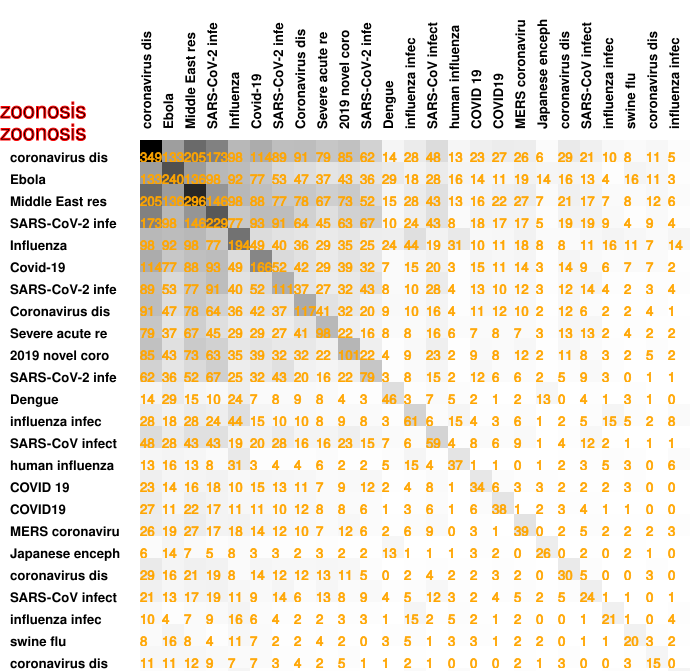

The data file committed next to this chart (first rows):
349, 133, 205, 173, 98, 114, 89, 91, 79, 85, 62, 14, 28, 48, 13, 23, 27, 26, 6, 29, 21, 10, 8, 11
133, 240, 136, 98, 92, 77, 53, 47, 37, 43, 36, 29, 18, 28, 16, 14, 11, 19, 14, 16, 13, 4, 16, 11
205, 136, 296, 146, 98, 88, 77, 78, 67, 73, 52, 15, 28, 43, 13, 16, 22, 27, 7, 21, 17, 7, 8, 12
173, 98, 146, 229, 77, 93, 91, 64, 45, 63, 67, 10, 24, 43, 8, 18, 17, 17, 5, 19, 19, 9, 4, 9
98, 92, 98, 77, 194, 49, 40, 36, 29, 35, 25, 24, 44, 19, 31, 10, 11, 18, 8, 8, 11, 16, 11, 7
114, 77, 88, 93, 49, 166, 52, 42, 29, 39, 32, 7, 15, 20, 3, 15, 11, 14, 3, 14, 9, 6, 7, 7
89, 53, 77, 91, 40, 52, 111, 37, 27, 32, 43, 8, 10, 28, 4, 13, 10, 12, 3, 12, 14, 4, 2, 3
91, 47, 78, 64, 36, 42, 37, 117, 41, 32, 20, 9, 10, 16, 4, 11, 12, 10, 2, 12, 6, 2, 2, 4
79, 37, 67, 45, 29, 29, 27, 41, 98, 22, 16, 8, 8, 16, 6, 7, 8, 7, 3, 13, 13, 2, 4, 2
85, 43, 73, 63, 35, 39, 32, 32, 22, 101, 22, 4, 9, 23, 2, 9, 8, 12, 2, 11, 8, 3, 2, 5
62, 36, 52, 67, 25, 32, 43, 20, 16, 22, 79, 3, 8, 15, 2, 12, 6, 6, 2, 5, 9, 3, 0, 1
14, 29, 15, 10, 24, 7, 8, 9, 8, 4, 3, 46, 3, 7, 5, 2, 1, 2, 13, 0, 4, 1, 3, 1
28, 18, 28, 24, 44, 15, 10, 10, 8, 9, 8, 3, 61, 6, 15, 4, 3, 6, 1, 2, 5, 15, 5, 2
48, 28, 43, 43, 19, 20, 28, 16, 16, 23, 15, 7, 6, 59, 4, 8, 6, 9, 1, 4, 12, 2, 1, 1
13, 16, 13, 8, 31, 3, 4, 4, 6, 2, 2, 5, 15, 4, 37, 1, 1, 0, 1, 2, 3, 5, 3, 0
23, 14, 16, 18, 10, 15, 13, 11, 7, 9, 12, 2, 4, 8, 1, 34, 6, 3, 3, 2, 2, 2, 3, 0
27, 11, 22, 17, 11, 11, 10, 12, 8, 8, 6, 1, 3, 6, 1, 6, 38, 1, 2, 3, 4, 1, 1, 0
26, 19, 27, 17, 18, 14, 12, 10, 7, 12, 6, 2, 6, 9, 0, 3, 1, 39, 0, 2, 5, 2, 2, 2
6, 14, 7, 5, 8, 3, 3, 2, 3, 2, 2, 13, 1, 1, 1, 3, 2, 0, 26, 0, 2, 0, 2, 1
29, 16, 21, 19, 8, 14, 12, 12, 13, 11, 5, 0, 2, 4, 2, 2, 3, 2, 0, 30, 5, 0, 0, 3
21, 13, 17, 19, 11, 9, 14, 6, 13, 8, 9, 4, 5, 12, 3, 2, 4, 5, 2, 5, 24, 1, 1, 0
10, 4, 7, 9, 16, 6, 4, 2, 2, 3, 3, 1, 15, 2, 5, 2, 1, 2, 0, 0, 1, 21, 1, 0
8, 16, 8, 4, 11, 7, 2, 2, 4, 2, 0, 3, 5, 1, 3, 3, 1, 2, 2, 0, 1, 1, 20, 3
11, 11, 12, 9, 7, 7, 3, 4, 2, 5, 1, 1, 2, 1, 0, 0, 0, 2, 1, 3, 0, 0, 3, 15
5, 3, 6, 4, 14, 2, 4, 1, 2, 2, 1, 0, 8, 1, 6, 0, 0, 3, 0, 0, 1, 4, 2, 0
